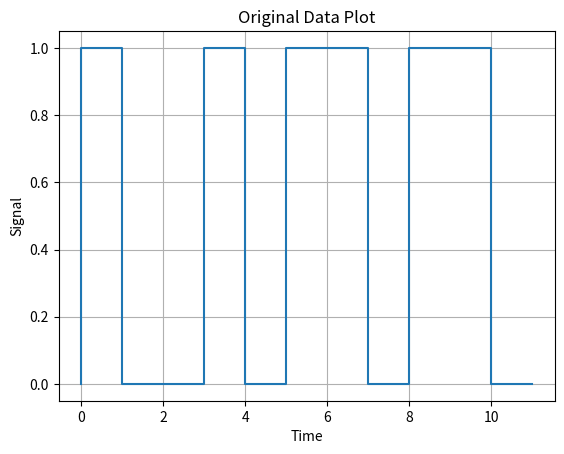
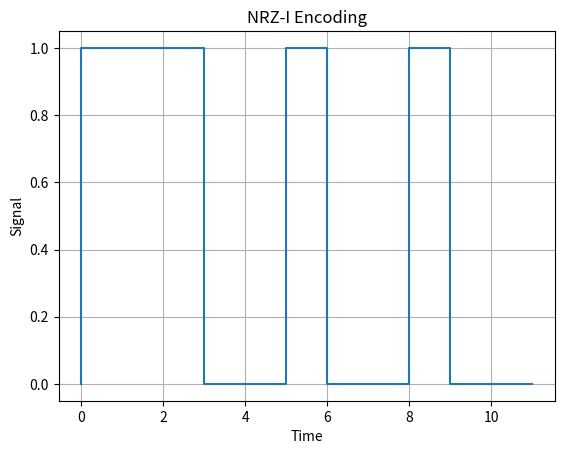
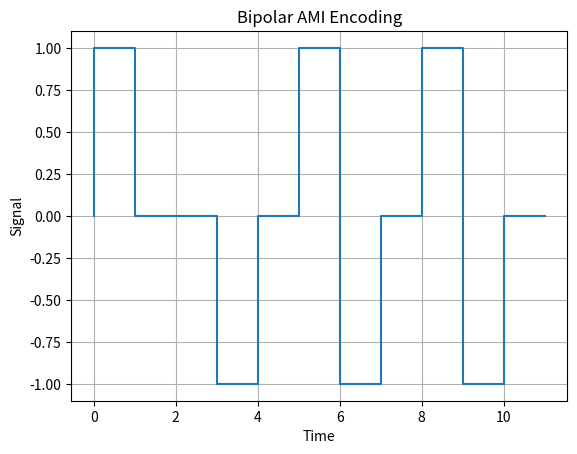

Source code (Python) for these figures, in order:
"""COMP3001 Lab 02 - Encoding and Modulation
Activity 1
"""

import matplotlib.pyplot as plt
import numpy as np

original_data = np.array([0, 1, 0, 0, 1, 0, 1, 1, 0, 1, 1, 0])


def nrz_encoding(data: np.ndarray):
    """Perform Non Return to Zero Inverted endcoding
    1: transition
    0: no transition
    """
    output = []
    endcoded_bit = 0
    for bit in data:
        if bit == 1:
            endcoded_bit = int(not endcoded_bit)
        output.append(endcoded_bit)
    return np.array(output)


def bipolar_ami_encoding(data: np.ndarray):
    """Perform Bipolar AMI
    1: alternating +/-
    0: no transition
    """
    output = []
    positive_symbol_flag = False
    for bit in data:
        if bit == 1:
            if positive_symbol_flag:
                output.append(-1)
                positive_symbol_flag = 0
            else:
                output.append(1)
                positive_symbol_flag = 1
        else:
            output.append(0)
    return np.array(output)


def plot_signal(data: np.ndarray, title: str = "", no: int = None):
    """Configure matplotlib plot"""
    x_arr = np.arange(len(original_data))
    plt.figure(no)
    plt.step(x_arr, data)
    plt.xlabel("Time")
    plt.ylabel("Signal")
    plt.title(title)
    plt.grid()
    plt.show()


if __name__ == "__main__":
    # x_arr = np.arange(len(original_data))
    print(f"Input:       {' '.join(original_data.astype(str))}")

    ## Plot original
    plot_signal(original_data, "Original Data Plot", 1)

    ## Encode NRZI
    nrz_data = nrz_encoding(original_data)
    print(f"NRZ-I:       {' '.join(nrz_data.astype(str))}")
    plot_signal(nrz_data, "NRZ-I Encoding", 2)

    ## Encode Bipolar AMI
    bipolar_ami_data = bipolar_ami_encoding(original_data)
    print(f"Bipolar AMI: {' '.join(bipolar_ami_data.astype(str))}")
    plot_signal(bipolar_ami_data, "Bipolar AMI Encoding", 3)
